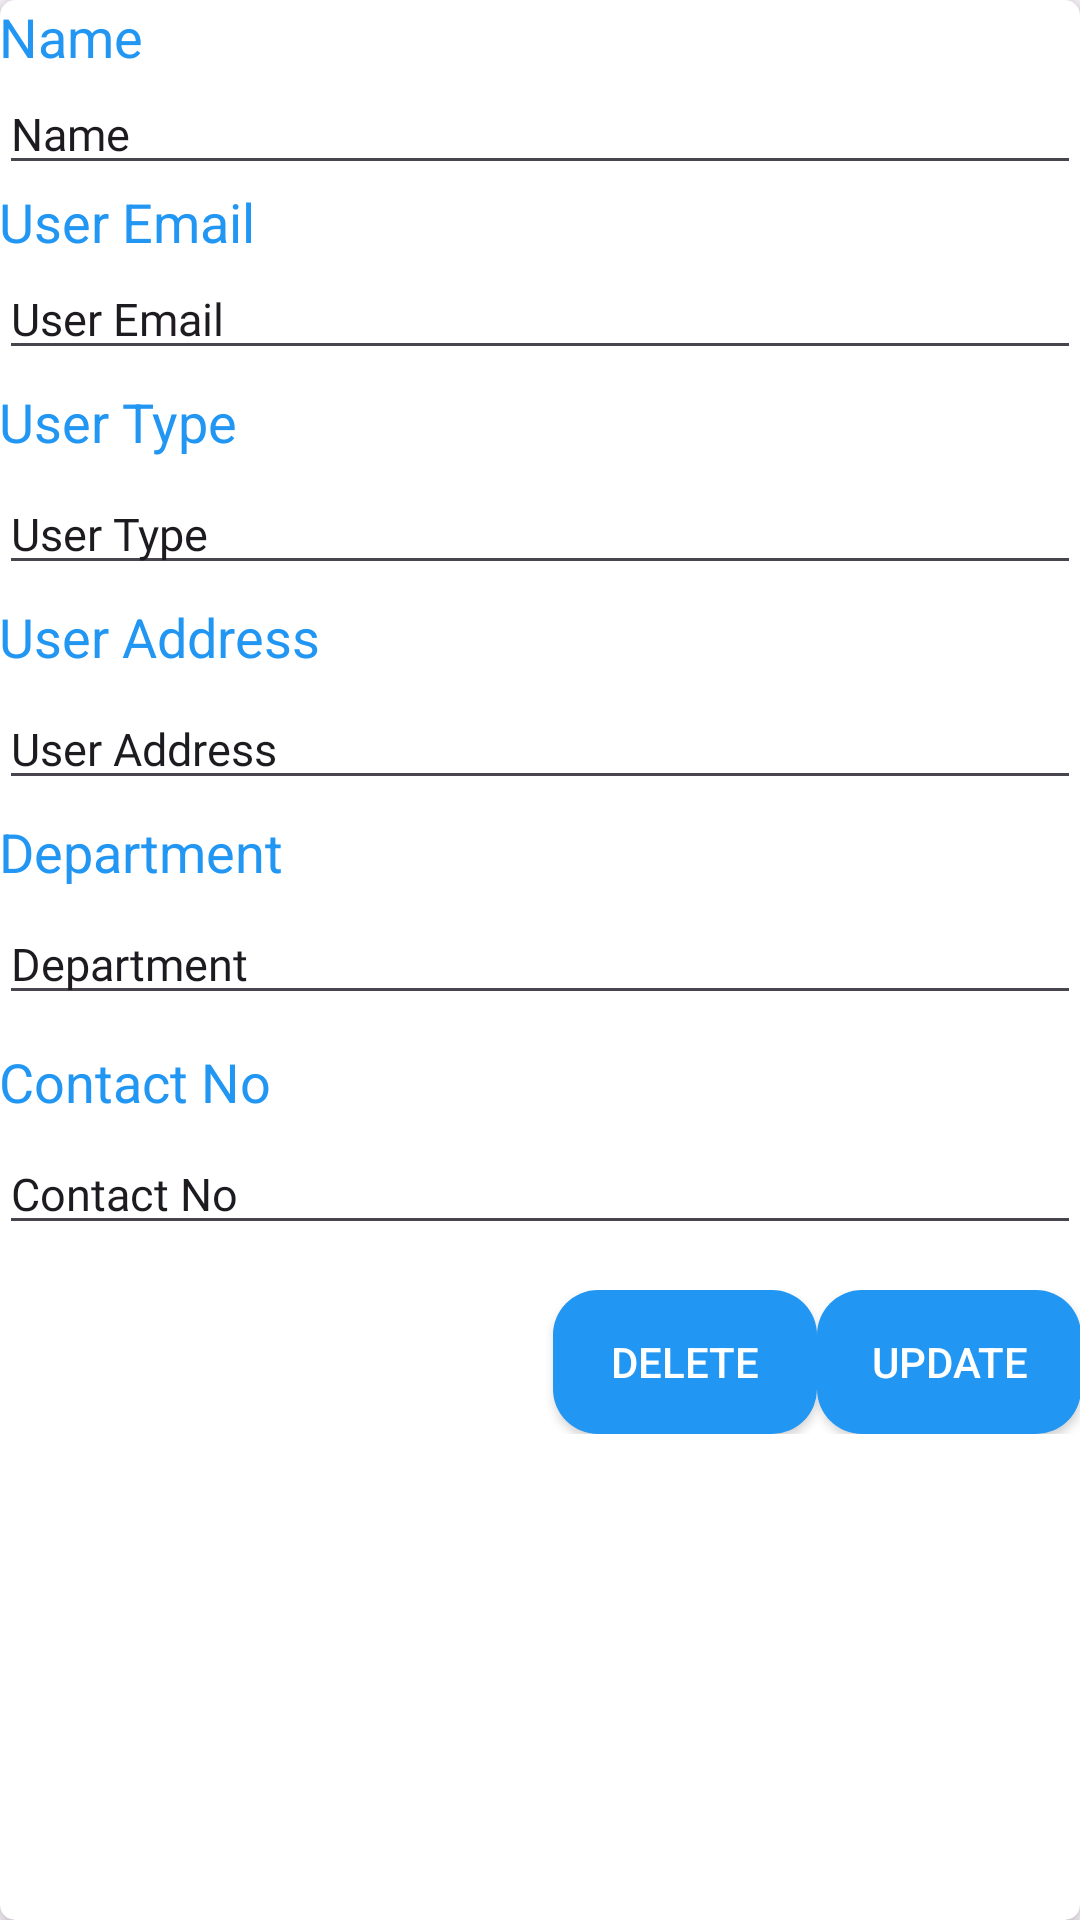

The Android layout XML behind this screen, and the referenced resources:
<!-- AndroidManifest.xml: application theme Theme.CampusRecruitmentSystem -->
<!-- res/layout/admin_list_layout.xml -->
<?xml version="1.0" encoding="utf-8"?>
<androidx.constraintlayout.widget.ConstraintLayout xmlns:android="http://schemas.android.com/apk/res/android"
    xmlns:app="http://schemas.android.com/apk/res-auto"
    xmlns:tools="http://schemas.android.com/tools"
    android:layout_width="match_parent"
    android:layout_height="wrap_content"
    android:layout_margin="10dp">

    <androidx.cardview.widget.CardView
        android:id="@+id/cardView"
        android:layout_width="match_parent"
        android:layout_height="match_parent"
        app:cardCornerRadius="5dp"
        app:cardElevation="5dp">

        <LinearLayout
            android:layout_width="match_parent"
            android:layout_height="match_parent"
            android:orientation="vertical"
            android:padding="@dimen/_5sdp">

            <TextView
                android:layout_width="match_parent"
                android:layout_height="wrap_content"
                android:textColor="@color/appColor"
                android:textSize="18sp"
                android:text="Name" />

            <EditText
                android:id="@+id/user_name"
                android:layout_width="match_parent"
                android:layout_height="wrap_content"
                android:fontFamily="@font/opensans_regular"
                android:textSize="15sp"
                android:focusable="false"
                android:clickable="true"
                android:text="Name" />
            <TextView
                android:layout_width="match_parent"
                android:layout_height="wrap_content"
                android:textColor="@color/appColor"
                android:textSize="18sp"
                android:text="User Email" />

            <EditText
                android:id="@+id/user_email"
                android:layout_width="match_parent"
                android:layout_height="wrap_content"
                android:fontFamily="@font/opensans_regular"
                android:textSize="15sp"
                android:focusable="false"
                android:clickable="true"
                android:text="User Email" />

            <TextView
                android:layout_width="match_parent"
                android:layout_height="wrap_content"
                android:textColor="@color/appColor"
                android:textSize="18sp"
                android:layout_marginTop="5dp"
                android:text="User Type" />

            <EditText
                android:id="@+id/user_type111"
                android:layout_width="match_parent"
                android:layout_height="wrap_content"
                android:fontFamily="@font/opensans_regular"
                android:textSize="15sp"
                android:layout_marginTop="5dp"
                android:text="User Type" />

            <TextView
                android:layout_width="match_parent"
                android:layout_height="wrap_content"
                android:textColor="@color/appColor"
                android:textSize="18sp"
                android:layout_marginTop="5dp"
                android:text="User Address" />

            <EditText
                android:id="@+id/user_address"
                android:layout_width="match_parent"
                android:layout_height="wrap_content"
                android:fontFamily="@font/opensans_regular"
                android:textSize="15sp"
                android:layout_marginTop="5dp"
                android:text="User Address" />

            <TextView
                android:layout_width="match_parent"
                android:layout_height="wrap_content"
                android:textColor="@color/appColor"
                android:textSize="18sp"
                android:layout_marginTop="5dp"
                android:text="Department" />

            <EditText
                android:id="@+id/user_department"
                android:layout_width="match_parent"
                android:layout_height="wrap_content"
                android:fontFamily="@font/opensans_regular"
                android:textSize="15sp"
                android:layout_marginTop="5dp"
                android:text="Department" />

            <TextView
                android:layout_width="match_parent"
                android:layout_height="wrap_content"
                android:textColor="@color/appColor"
                android:textSize="18sp"
                android:layout_marginTop="10dp"
                android:text="Contact No" />

            <EditText
                android:id="@+id/contact_number"
                android:layout_width="match_parent"
                android:layout_height="wrap_content"
                android:fontFamily="@font/opensans_regular"
                android:textSize="15sp"
                android:layout_marginTop="5dp"
                android:text="Contact No" />

            <LinearLayout
                android:layout_width="match_parent"
                android:layout_height="wrap_content"
                android:orientation="horizontal"
                android:layout_marginTop="15dp"
                android:gravity="end">
                <Button
                    android:id="@+id/delete_btn"
                    android:layout_marginRight="@dimen/_10sdp"
                    android:layout_gravity="end"
                    android:layout_width="wrap_content"
                    android:layout_height="wrap_content"
                    android:textColor="@color/white"
                    android:background="@drawable/button_background_shape_blue"
                    android:text="Delete"/>

                <Button
                    android:id="@+id/update_info"
                    android:layout_gravity="end"
                    android:layout_width="wrap_content"
                    android:layout_height="wrap_content"
                    android:textColor="@color/white"
                    android:layout_marginTop="@dimen/_10sdp"
                    android:layout_marginBottom="@dimen/_10sdp"
                    android:background="@drawable/button_background_shape_blue"
                    android:text="Update"/>
            </LinearLayout>
        </LinearLayout>
    </androidx.cardview.widget.CardView>
</androidx.constraintlayout.widget.ConstraintLayout>
<!-- resources referenced by this layout -->
<resources>
  <color name="appColor">#2196F3</color>
  <color name="white">#FFFFFFFF</color>
  <!-- drawable button_background_shape_blue (drawable) -->
  <shape xmlns:android="http://schemas.android.com/apk/res/android"
      android:shape="rectangle">
  
      <solid android:color="@color/appColor" /> 
  
      <corners android:radius="15dp" /> 
  
  </shape>
  <style name="Theme.CampusRecruitmentSystem" parent="Base.Theme.CampusRecruitmentSystem" />
  <style name="Base.Theme.CampusRecruitmentSystem" parent="Theme.Material3.Light.NoActionBar">
          
          
      </style>
</resources>
